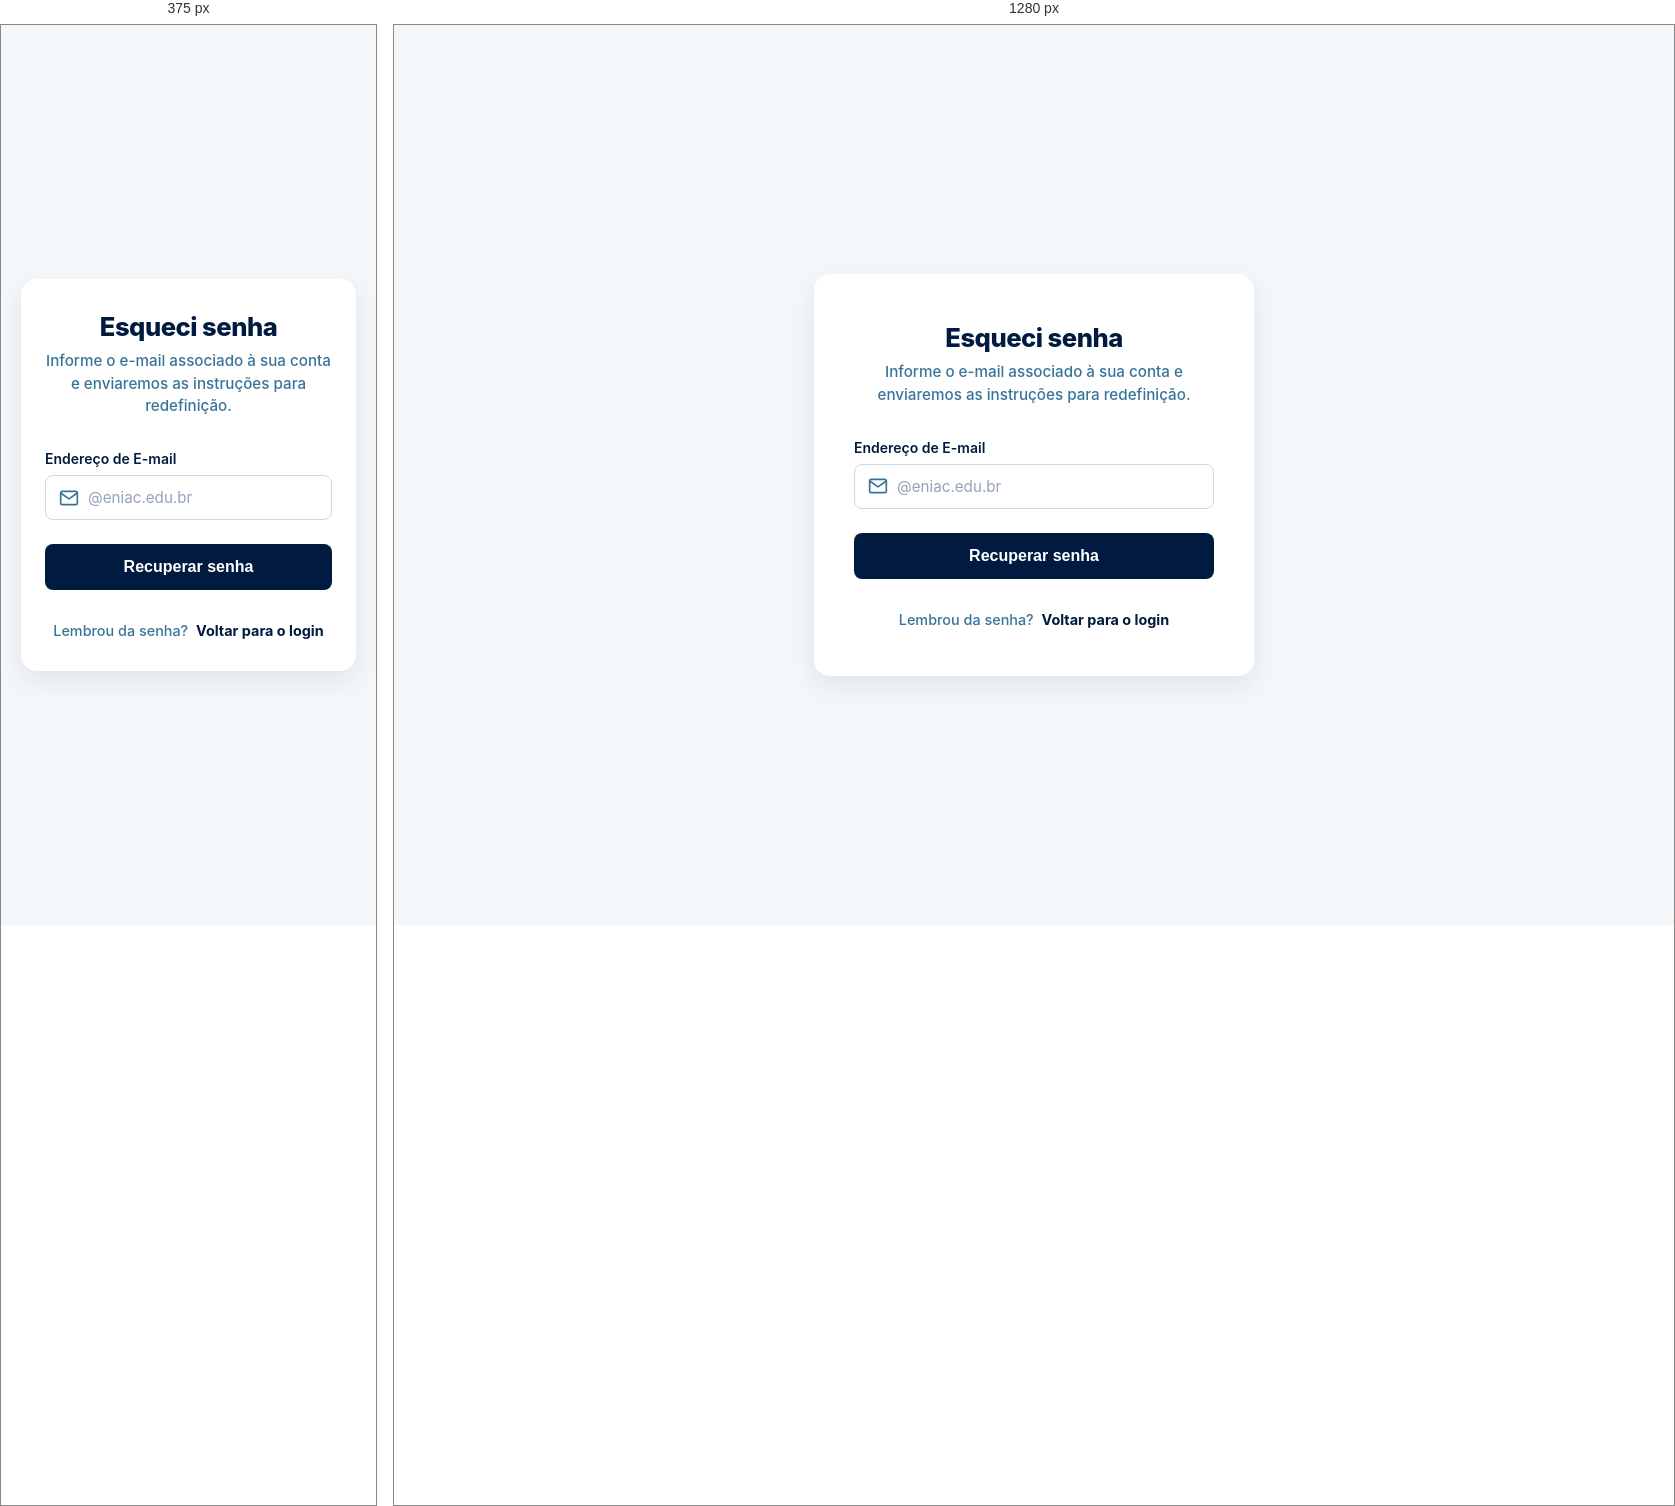
Rendered at 375 px and 1280 px, left to right.

<!-- file: esqueceu.html -->
<!DOCTYPE html>
<html lang="pt-BR">
<head>
    <meta charset="UTF-8">
    <meta name="viewport" content="width=device-width, initial-scale=1.0">
    <title>Recuperar Senha</title>
    <link rel="preconnect" href="https://fonts.googleapis.com">
    <link rel="preconnect" href="https://fonts.gstatic.com" crossorigin>
    <link href="https://fonts.googleapis.com/css2?family=Inter:wght@400;500;600;700&display=swap" rel="stylesheet">
    <link rel="stylesheet" href="../assets/css/esqueceu.css">
</head>
<body>

    <main class="container-centralizado">
        <div class="card-formulario">

            <div class="cabecalho-form">
                <h1>Esqueci senha</h1>
                <p>Informe o e-mail associado à sua conta e enviaremos as instruções para redefinição.</p>
            </div>

            <form action="#" method="POST">
                <div class="grupo-input">
                    <label type="email" for="email">Endereço de E-mail</label>
                    <div class="input-com-icone">
                        <svg class="icone-input" xmlns="http://www.w3.org/2000/svg" width="20" height="20" viewBox="0 0 24 24" fill="none" stroke="currentColor" stroke-width="2" stroke-linecap="round" stroke-linejoin="round">
                            <path d="M4 4h16c1.1 0 2 .9 2 2v12c0 1.1-.9 2-2 2H4c-1.1 0-2-.9-2-2V6c0-1.1.9-2 2-2z"></path>
                            <polyline points="22,6 12,13 2,6"></polyline>
                        </svg>
                        <input type="email" id="email" name="email" placeholder="@eniac.edu.br" required>
                    </div>
                </div>

                <button type="submit" class="btn-principal">Recuperar senha</button>
            </form>

            <div class="rodape-form">
                <p>Lembrou da senha? <a href="../views/login.html">Voltar para o login</a></p>
            </div>
            
        </div>
    </main>
<script src="../js/cadastro.js" defer></script>
    <script src="../js/login_cadastro.js"></script>
    <script src="../js/geral.js" defer></script>

</body>
</html>

/* @media block from esqueceu.css */
@media (max-width: 480px) {
    .card-formulario {
        padding: 32px 24px;
    }
}